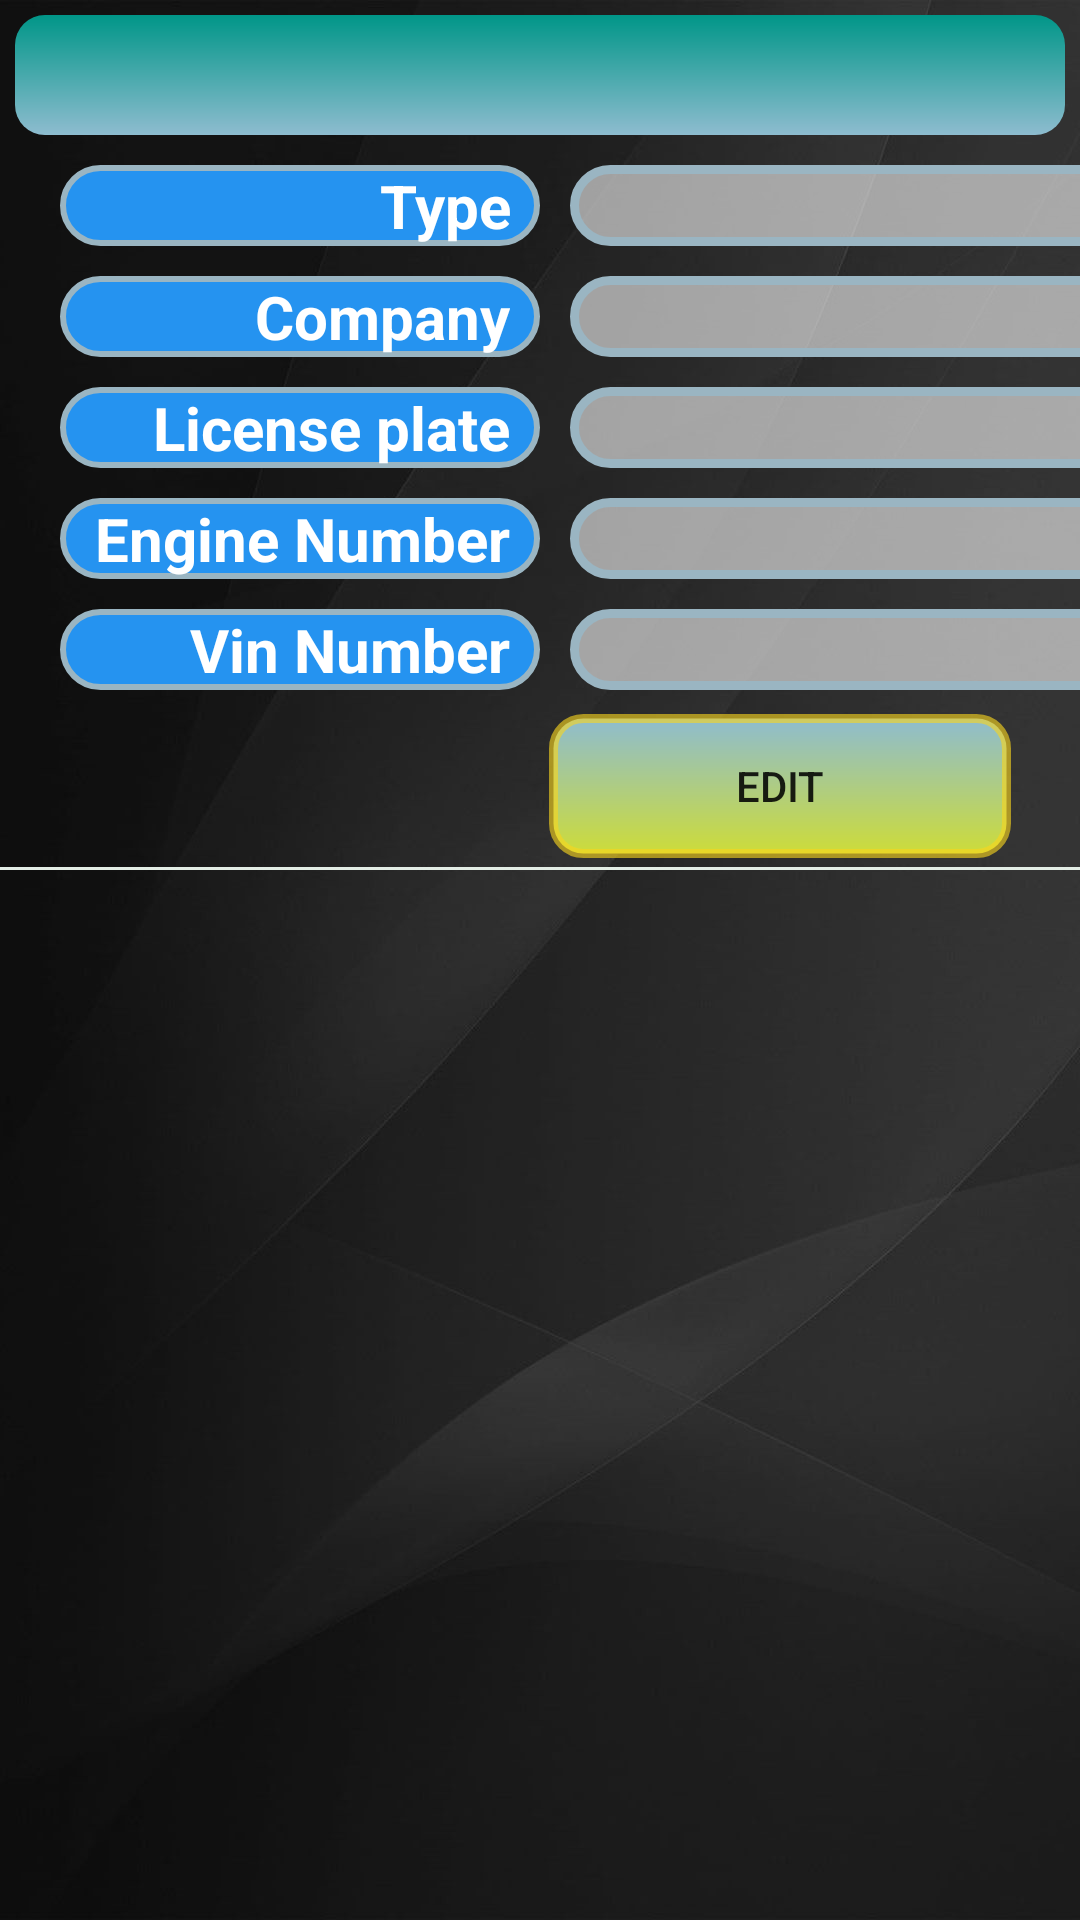

Android layout source for this screen:
<!-- AndroidManifest.xml: application theme AppTheme -->
<!-- res/layout/vehicle_details_cell.xml -->
<?xml version="1.0" encoding="utf-8"?>
<LinearLayout xmlns:android="http://schemas.android.com/apk/res/android"
    android:layout_width="wrap_content"
    android:layout_height="296dp"
    android:background="@drawable/grey_bg"
    android:orientation="vertical">

    <LinearLayout
        android:layout_width="match_parent"
        android:layout_height="wrap_content"
        android:orientation="horizontal">

        <TextView
            android:id="@+id/vName"
            android:layout_width="match_parent"
            android:layout_height="40dp"
            android:layout_margin="5dp"
            android:background="@drawable/backedit_main_heading"
            android:gravity="center"
            android:textColor="@android:color/background_light"
            android:textSize="26sp"
            android:textStyle="bold" />


    </LinearLayout>

    <LinearLayout
        android:layout_width="match_parent"
        android:layout_height="wrap_content"
        android:layout_marginLeft="15dp"
        android:orientation="horizontal">


        <TextView
            android:layout_width="160dp"
            android:layout_height="match_parent"
            android:layout_margin="5dp"
            android:background="@drawable/backedit_headings"
            android:gravity="right"
            android:paddingRight="10dp"
            android:text="Type"
            android:textColor="@android:color/background_light"
            android:textSize="20dp"
            android:textStyle="bold" />

        <TextView
            android:id="@+id/vType"
            android:layout_width="200dp"
            android:layout_height="wrap_content"

            android:layout_margin="5dp"
            android:background="@drawable/backedit"
            android:editable="false"
            android:paddingLeft="20dp"
            android:textColor="@color/colorPrimaryDark"
            android:textSize="20sp"
            android:textStyle="bold" />


    </LinearLayout>

    <LinearLayout
        android:layout_width="match_parent"
        android:layout_height="wrap_content"
        android:layout_marginLeft="15dp"
        android:orientation="horizontal">


        <TextView
            android:layout_width="160dp"
            android:layout_height="match_parent"
            android:layout_margin="5dp"
            android:background="@drawable/backedit_headings"
            android:gravity="right"
            android:paddingRight="10dp"
            android:text="Company"
            android:textColor="@android:color/background_light"
            android:textSize="20dp"
            android:textStyle="bold" />

        <TextView
            android:id="@+id/vCompany"
            android:layout_width="200dp"
            android:layout_height="wrap_content"

            android:layout_margin="5dp"
            android:background="@drawable/backedit"
            android:editable="false"
            android:paddingLeft="20dp"
            android:textColor="@color/colorPrimaryDark"
            android:textSize="20sp"
            android:textStyle="bold" />


    </LinearLayout>


    <LinearLayout
        android:layout_width="match_parent"
        android:layout_height="wrap_content"
        android:layout_marginLeft="15dp"
        android:orientation="horizontal">


        <TextView
            android:layout_width="160dp"
            android:layout_height="match_parent"
            android:layout_margin="5dp"
            android:background="@drawable/backedit_headings"
            android:gravity="right"
            android:paddingRight="10dp"
            android:text="License plate"
            android:textColor="@android:color/background_light"
            android:textSize="20dp"
            android:textStyle="bold" />

        <TextView
            android:id="@+id/lPlate"
            android:layout_width="200dp"
            android:layout_height="wrap_content"

            android:layout_margin="5dp"
            android:background="@drawable/backedit"
            android:editable="false"
            android:paddingLeft="20dp"
            android:textAllCaps="true"
            android:textColor="@color/colorPrimaryDark"
            android:textSize="20sp"
            android:textStyle="bold" />


    </LinearLayout>

    <LinearLayout
        android:layout_width="match_parent"
        android:layout_height="wrap_content"
        android:layout_marginLeft="15dp"
        android:orientation="horizontal">


        <TextView
            android:layout_width="160dp"
            android:layout_height="match_parent"
            android:layout_margin="5dp"
            android:background="@drawable/backedit_headings"
            android:gravity="right"
            android:paddingRight="10dp"
            android:text="Engine Number"
            android:textColor="@android:color/background_light"
            android:textSize="20dp"
            android:textStyle="bold" />

        <TextView
            android:id="@+id/engineNum"
            android:layout_width="200dp"
            android:layout_height="wrap_content"

            android:layout_margin="5dp"
            android:background="@drawable/backedit"
            android:editable="false"
            android:paddingLeft="20dp"
            android:textColor="@color/colorPrimaryDark"
            android:textSize="20sp"
            android:textStyle="bold" />


    </LinearLayout>

    <LinearLayout
        android:layout_width="match_parent"
        android:layout_height="wrap_content"
        android:layout_marginLeft="15dp"
        android:orientation="horizontal">


        <TextView
            android:layout_width="160dp"
            android:layout_height="match_parent"
            android:layout_margin="5dp"
            android:background="@drawable/backedit_headings"
            android:gravity="right"
            android:paddingRight="10dp"
            android:text="Vin Number"
            android:textColor="@android:color/background_light"
            android:textSize="20dp"
            android:textStyle="bold" />

        <TextView
            android:id="@+id/vinNum"
            android:layout_width="200dp"
            android:layout_height="wrap_content"

            android:layout_margin="5dp"
            android:background="@drawable/backedit"
            android:editable="false"
            android:paddingLeft="20dp"
            android:textColor="@color/colorPrimaryDark"
            android:textSize="20sp"
            android:textStyle="bold" />


    </LinearLayout>

    <LinearLayout
        android:layout_width="match_parent"
        android:layout_height="wrap_content"
        android:layout_margin="3dp"
        android:orientation="horizontal">


        <Button
            android:id="@+id/btnEditVehicle"
            android:layout_width="200dp"
            android:layout_height="wrap_content"
            android:layout_gravity="right"
            android:layout_marginLeft="180dp"
            android:layout_marginRight="20dp"
            android:layout_weight="1"
            android:background="@drawable/button"
            android:text="edit" />
    </LinearLayout>

    <View
        android:layout_width="match_parent"
        android:layout_height="1dp"
        android:background="#e3ede5"

        />
</LinearLayout>
<!-- resources referenced by this layout -->
<resources>
  <color name="colorPrimaryDark">#000000</color>
  <!-- drawable backedit (drawable) -->
  <?xml version="1.0" encoding="utf-8"?>
  <shape xmlns:android="http://schemas.android.com/apk/res/android"
      android:shape="rectangle">
      <corners
          android:radius="30dp">
  
      </corners>
      <solid
          android:color="#94ffffff"
          android:width="3dp">
  
      </solid>
  
      <stroke
          android:width="3dp"
          android:color="#9AB5C2">
      </stroke>
  </shape>
  <!-- drawable backedit_headings (drawable) -->
  <?xml version="1.0" encoding="utf-8"?>
  <shape xmlns:android="http://schemas.android.com/apk/res/android"
      android:shape="rectangle">
      <corners
          android:radius="30dp">
  
      </corners>
      <solid
          android:color="#2593F0"
          android:width="3dp">
  
      </solid>
  
      <stroke
          android:width="2dp"
          android:color="#9AB5C2">
      </stroke>
  </shape>
  <!-- drawable backedit_main_heading (drawable) -->
  <?xml version="1.0" encoding="utf-8"?>
  <shape xmlns:android="http://schemas.android.com/apk/res/android"
      android:shape="rectangle">
      <corners
          android:radius="10dp">
  
      </corners>
      <solid
          android:color="#009688"
          android:width="3dp">
      </solid>
      <gradient
          android:angle="270"
          android:startColor="#009688"
          android:endColor="#8EBCCF"
          android:type="linear"
          />
  </shape>
  <!-- drawable button (drawable) -->
  <?xml version="1.0" encoding="utf-8"?>
  <shape xmlns:android="http://schemas.android.com/apk/res/android"
      android:shape="rectangle"
      >
  
      <corners
          android:radius="10dp">
  
      </corners>
      <solid
          android:color="#CDDC39"
          android:width="3dp">
  
      </solid>
  
      <stroke
          android:width="3dp"
          android:color="#9EF8D51D">
      </stroke>
      <gradient
          android:angle="90"
          android:startColor="#CDDC39"
          android:endColor="#8EBCCF"
          android:type="linear"
          />
  </shape>
  <!-- drawable grey_bg: jpg bitmap (drawable, 78269 bytes) -->
  <style name="AppTheme" parent="Theme.AppCompat.Light.DarkActionBar">
          
          <item name="colorPrimary">@color/colorPrimary</item>
          <item name="colorPrimaryDark">@color/colorPrimaryDark</item>
          <item name="colorAccent">@color/colorAccent</item>
      </style>
  <color name="colorPrimary">#474947</color>
  <color name="colorAccent">#2593F0</color>
</resources>
